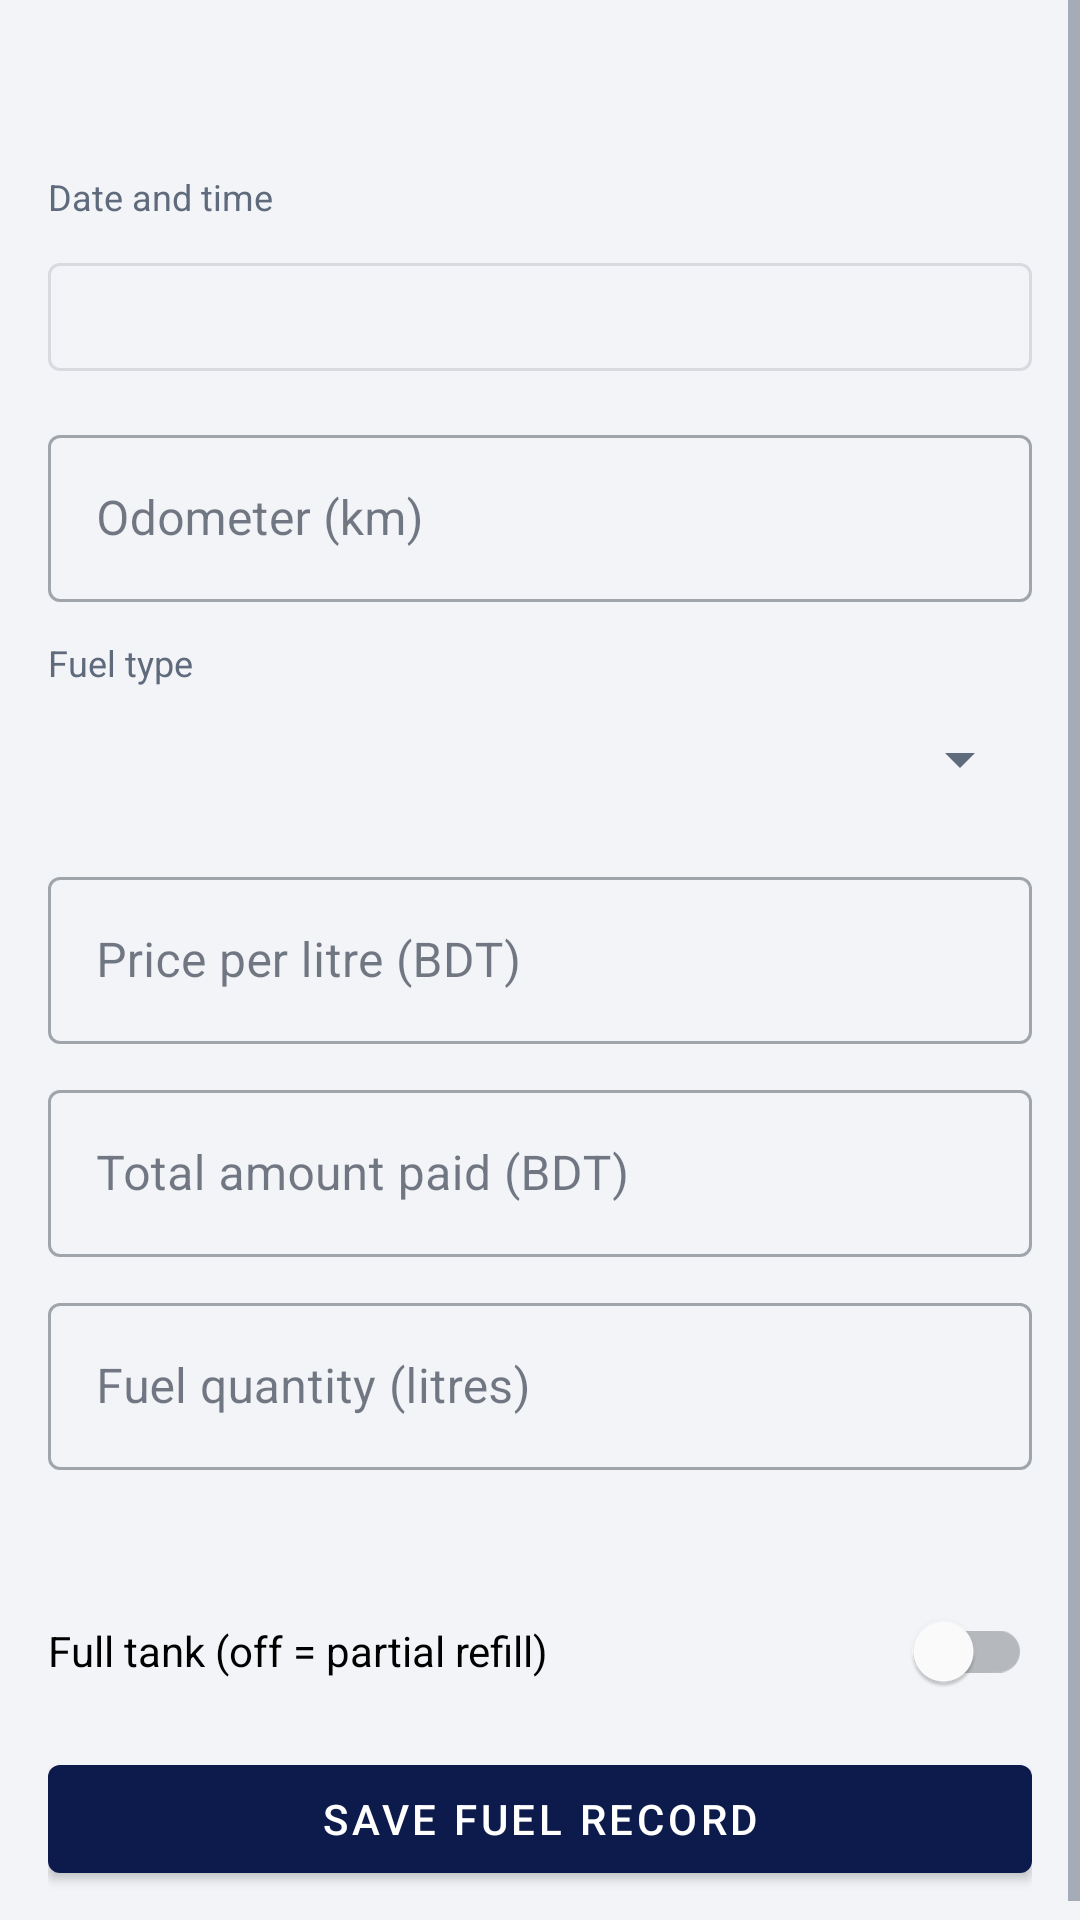

This screen was rendered from an Android layout file. Write that file and the resources it references.
<!-- AndroidManifest.xml: application theme Theme.MyBikes -->
<!-- res/layout/activity_add_edit_fuel.xml -->
<?xml version="1.0" encoding="utf-8"?>
<ScrollView xmlns:android="http://schemas.android.com/apk/res/android" xmlns:app="http://schemas.android.com/apk/res-auto" android:layout_width="match_parent" android:layout_height="match_parent">
    <LinearLayout android:layout_width="match_parent" android:layout_height="wrap_content" android:orientation="vertical" android:padding="16dp">
        <TextView android:id="@+id/tvTitle" android:layout_width="wrap_content" android:layout_height="wrap_content" android:textColor="@color/text_primary" android:textSize="22sp" android:textStyle="bold" />
        <TextView style="@style/Label" android:layout_width="wrap_content" android:layout_height="wrap_content" android:layout_marginTop="12dp" android:text="Date and time" />
        <com.google.android.material.button.MaterialButton android:id="@+id/btnDateTime" style="@style/Widget.MaterialComponents.Button.OutlinedButton" android:layout_width="match_parent" android:layout_height="wrap_content" android:layout_marginTop="8dp" android:text="" />
        <com.google.android.material.textfield.TextInputLayout style="@style/Field" android:hint="Odometer (km)">
            <com.google.android.material.textfield.TextInputEditText android:id="@+id/etOdo" android:layout_width="match_parent" android:layout_height="wrap_content" android:inputType="numberDecimal" android:maxLines="1" />
        </com.google.android.material.textfield.TextInputLayout>
        <TextView style="@style/Label" android:layout_width="wrap_content" android:layout_height="wrap_content" android:layout_marginTop="12dp" android:text="Fuel type" />
        <Spinner android:id="@+id/spFuelType" android:layout_width="match_parent" android:layout_height="48dp" />
        <com.google.android.material.textfield.TextInputLayout style="@style/Field" android:hint="Price per litre (BDT)">
            <com.google.android.material.textfield.TextInputEditText android:id="@+id/etPrice" android:layout_width="match_parent" android:layout_height="wrap_content" android:inputType="numberDecimal" android:maxLines="1" />
        </com.google.android.material.textfield.TextInputLayout>
        <com.google.android.material.textfield.TextInputLayout style="@style/Field" android:hint="Total amount paid (BDT)">
            <com.google.android.material.textfield.TextInputEditText android:id="@+id/etCost" android:layout_width="match_parent" android:layout_height="wrap_content" android:inputType="numberDecimal" android:maxLines="1" />
        </com.google.android.material.textfield.TextInputLayout>
        <com.google.android.material.textfield.TextInputLayout style="@style/Field" android:hint="Fuel quantity (litres)">
            <com.google.android.material.textfield.TextInputEditText android:id="@+id/etLitres" android:layout_width="match_parent" android:layout_height="wrap_content" android:inputType="numberDecimal" android:maxLines="1" />
        </com.google.android.material.textfield.TextInputLayout>
        <TextView android:id="@+id/tvPreview" style="@style/Label" android:layout_width="wrap_content" android:layout_height="wrap_content" android:layout_marginTop="8dp" />
        <com.google.android.material.switchmaterial.SwitchMaterial android:id="@+id/swFull" android:layout_width="match_parent" android:layout_height="wrap_content" android:layout_marginTop="12dp" android:text="Full tank (off = partial refill)" />
        <com.google.android.material.button.MaterialButton android:id="@+id/btnSave"  android:layout_width="match_parent" android:layout_height="wrap_content" android:layout_marginTop="8dp" android:text="Save fuel record" />
    </LinearLayout>
</ScrollView>
<!-- resources referenced by this layout -->
<resources>
  <color name="text_primary">#1B2333</color>
  <style name="Field" parent="Widget.MaterialComponents.TextInputLayout.OutlinedBox">
          <item name="android:layout_width">match_parent</item>
          <item name="android:layout_height">wrap_content</item>
          <item name="android:layout_marginTop">10dp</item>
      </style>
  <style name="Label">
          <item name="android:textSize">12sp</item>
          <item name="android:textColor">@color/text_secondary</item>
      </style>
  <style name="Theme.MyBikes" parent="Theme.MaterialComponents.DayNight.NoActionBar">
          <item name="colorPrimary">@color/navy</item>
          <item name="colorPrimaryVariant">@color/navy_dark</item>
          <item name="colorOnPrimary">@color/white</item>
          <item name="colorSecondary">@color/green</item>
          <item name="colorOnSecondary">@color/white</item>
          <item name="colorError">@color/red</item>
          <item name="android:colorBackground">@color/bg</item>
          <item name="colorSurface">@color/card</item>
          <item name="colorOnSurface">@color/text_primary</item>
          <item name="colorOnBackground">@color/text_primary</item>
          <item name="android:statusBarColor">@color/navy_dark</item>
          <item name="android:textColorPrimary">@color/text_primary</item>
          <item name="android:textColorSecondary">@color/text_secondary</item>
      </style>
  <color name="text_secondary">#5F6B7C</color>
  <color name="navy">#0D1B4C</color>
  <color name="navy_dark">#08122F</color>
  <color name="white">#FFFFFFFF</color>
  <color name="green">#2E7D32</color>
  <color name="red">#C62828</color>
  <color name="bg">#F2F4F7</color>
  <color name="card">#FFFFFF</color>
</resources>
